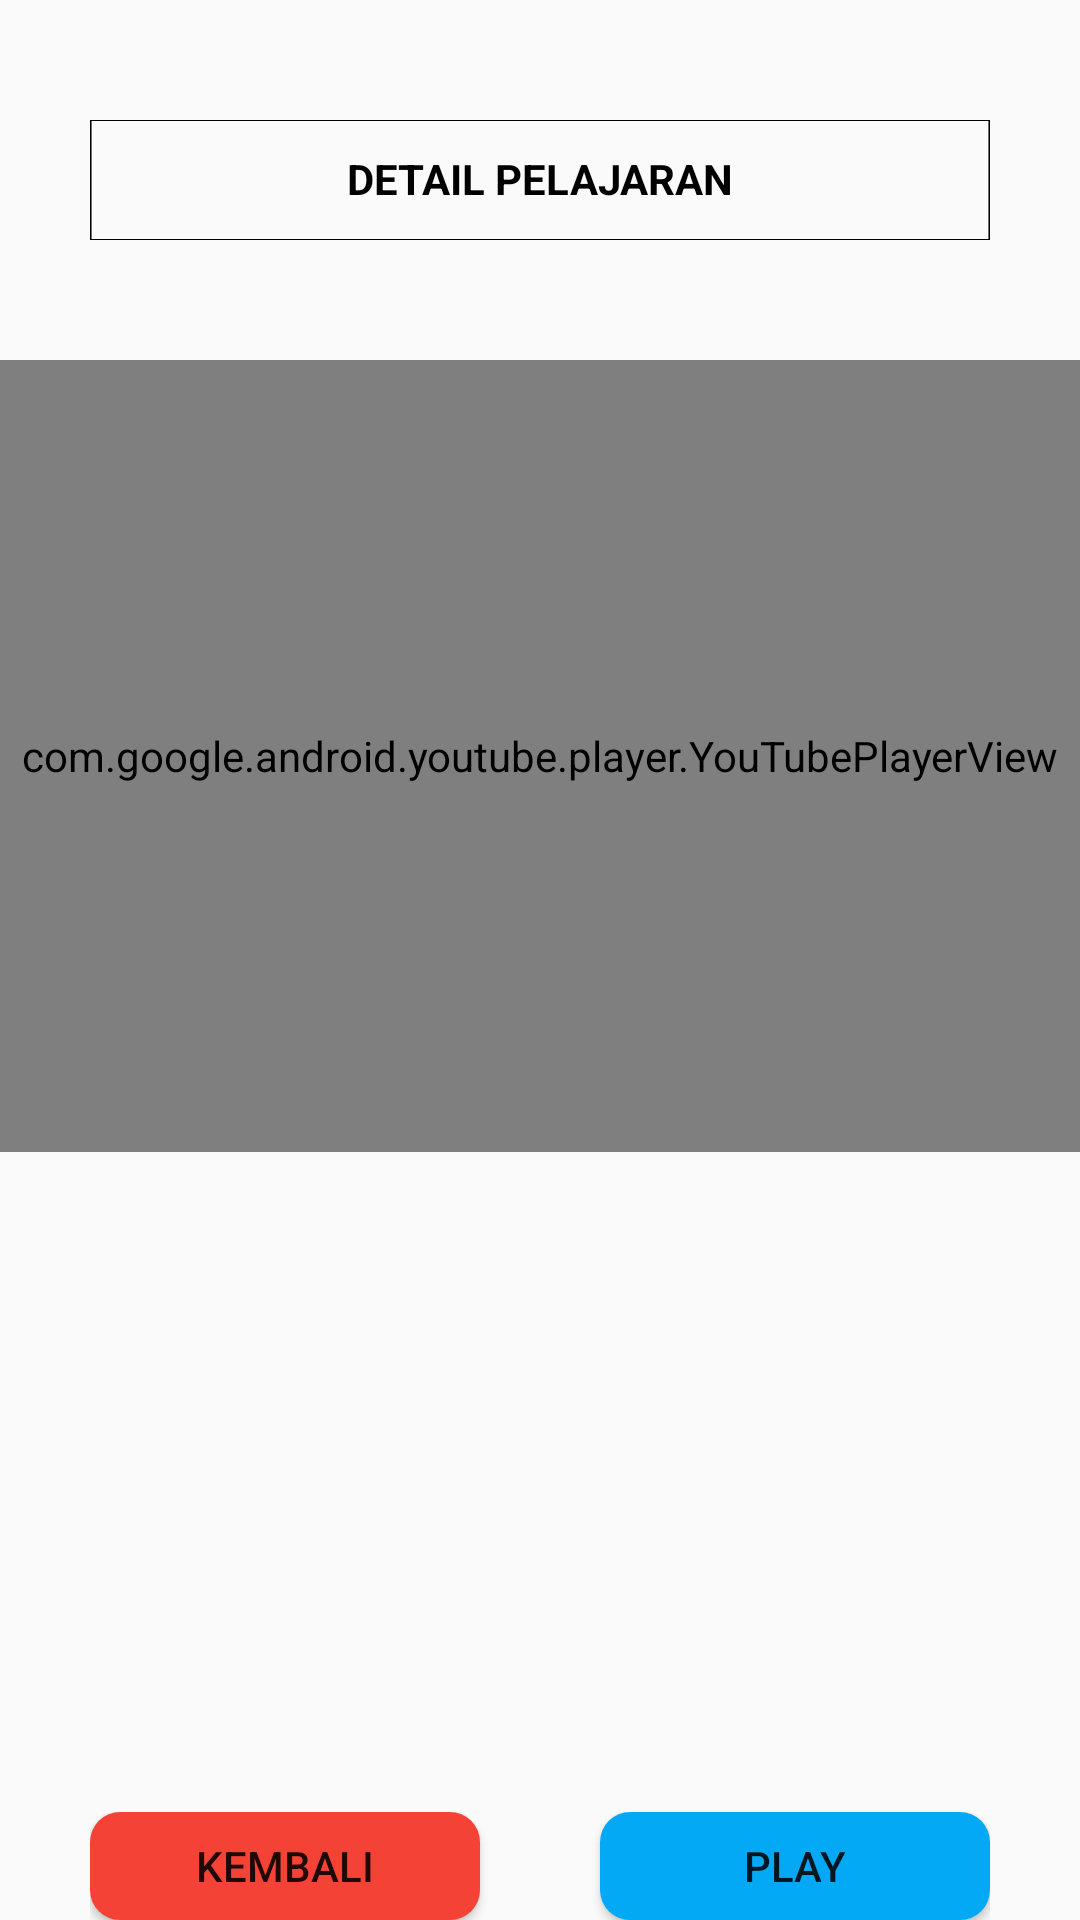

Produce the Android XML layout that renders to this screen, including the resource entries it uses.
<!-- AndroidManifest.xml: application theme Theme.DoaAgamaHindu -->
<!-- res/layout/activity_detail.xml -->
<?xml version="1.0" encoding="utf-8"?>
<androidx.constraintlayout.widget.ConstraintLayout xmlns:android="http://schemas.android.com/apk/res/android"
    xmlns:app="http://schemas.android.com/apk/res-auto"
    xmlns:tools="http://schemas.android.com/tools"
    android:layout_width="match_parent"
    android:layout_height="match_parent"
    tools:context=".Detail">
    <LinearLayout
        android:layout_width="match_parent"
        android:layout_height="match_parent"
        android:orientation="vertical"
        tools:layout_editor_absoluteX="178dp"
        tools:layout_editor_absoluteY="204dp">
        <TextView
            android:id="@+id/tv_nyanyianiddetail"
            android:layout_width="0dp"
            android:layout_height="0dp"/>
        <TextView
            android:id="@+id/tv_nyanyianlinkdetail"
            android:layout_width="0dp"
            android:layout_height="0dp"/>
        <TextView
            android:id="@+id/tv_nyanyiandetail"
            android:layout_width="300dp"
            android:layout_height="40dp"
            android:textColor="@color/black"
            android:text="Detail Pelajaran"
            android:textAllCaps="true"
            android:layout_marginTop="40dp"
            android:layout_gravity="center"
            android:textAlignment="center"
            android:paddingTop="10dp"
            android:textStyle="bold"
            android:background="@drawable/ic_rectangle_48"/>

        <com.google.android.youtube.player.YouTubePlayerView
            android:id="@+id/ytplayernyanyian"
            android:layout_width="match_parent"
            android:layout_height="264dp"
            android:layout_marginTop="40dp"
            android:background="@color/black" />

        <TextView
            android:id="@+id/materi"
            android:layout_width="match_parent"
            android:layout_height="180dp"
            android:layout_marginTop="20dp"/>
        <LinearLayout
            android:layout_width="wrap_content"
            android:layout_height="wrap_content"
            android:layout_marginTop="20dp"
            android:layout_gravity="center"
            android:orientation="horizontal">
            <Button
                android:layout_gravity="center"
                android:id="@+id/kembali"
                android:layout_weight="1"
                android:layout_marginRight="20dp"
                android:layout_width="130dp"
                android:layout_height="wrap_content"
                android:background="@drawable/ic_bg_button_keluar"
                android:text="kembali"/>
            <Button
                android:layout_gravity="center"
                android:id="@+id/play"
                android:layout_weight="1"
                android:layout_marginLeft="20dp"
                android:background="@drawable/ic_bg_button"
                android:layout_width="130dp"
                android:layout_height="wrap_content"
                android:text="Play"/>
        </LinearLayout>
    </LinearLayout>
</androidx.constraintlayout.widget.ConstraintLayout>
<!-- resources referenced by this layout -->
<resources>
  <color name="black">#FF000000</color>
  <!-- drawable ic_bg_button (drawable-v24) -->
  <?xml version="1.0" encoding="utf-8"?>
  <shape xmlns:android="http://schemas.android.com/apk/res/android"
      android:shape="rectangle">
    <corners android:radius="10dp"/>
    <gradient
        android:angle="0"
        android:endColor="#03A9F4"
        android:startColor="#03A9F4"
        android:type="linear">
    </gradient>
  </shape>
  <!-- drawable ic_bg_button_keluar (drawable-v24) -->
  <?xml version="1.0" encoding="utf-8"?>
  <shape xmlns:android="http://schemas.android.com/apk/res/android"
      android:shape="rectangle">
    <corners android:radius="10dp"/>
    <gradient
        android:angle="0"
        android:endColor="#F44336"
        android:startColor="#F44336"
        android:type="linear">
    </gradient>
  </shape>
  <!-- drawable ic_rectangle_48 (drawable) -->
  <vector xmlns:android="http://schemas.android.com/apk/res/android"
      android:width="1163dp"
      android:height="270dp"
      android:viewportWidth="1163"
      android:viewportHeight="270">
    <path
        android:pathData="M1,1h1161v268h-1161z"
        android:strokeWidth="2"
        android:fillColor="#00000000"
        android:strokeColor="#000000"/>
  </vector>
  <style name="Theme.DoaAgamaHindu" parent="Theme.AppCompat.Light.NoActionBar">
          
          <item name="colorPrimary">@color/purple_500</item>
          <item name="colorPrimaryVariant">@color/purple_700</item>
          <item name="colorOnPrimary">@color/white</item>
          
          <item name="colorSecondary">@color/teal_200</item>
          <item name="colorSecondaryVariant">@color/teal_700</item>
          <item name="colorOnSecondary">@color/black</item>
          
          <item name="android:statusBarColor" tools:targetApi="l">?attr/colorPrimaryVariant</item>
          
      </style>
  <color name="purple_500">#FF6200EE</color>
  <color name="purple_700">#FF3700B3</color>
  <color name="white">#FFFFFFFF</color>
  <color name="teal_200">#FF03DAC5</color>
  <color name="teal_700">#FF018786</color>
</resources>
